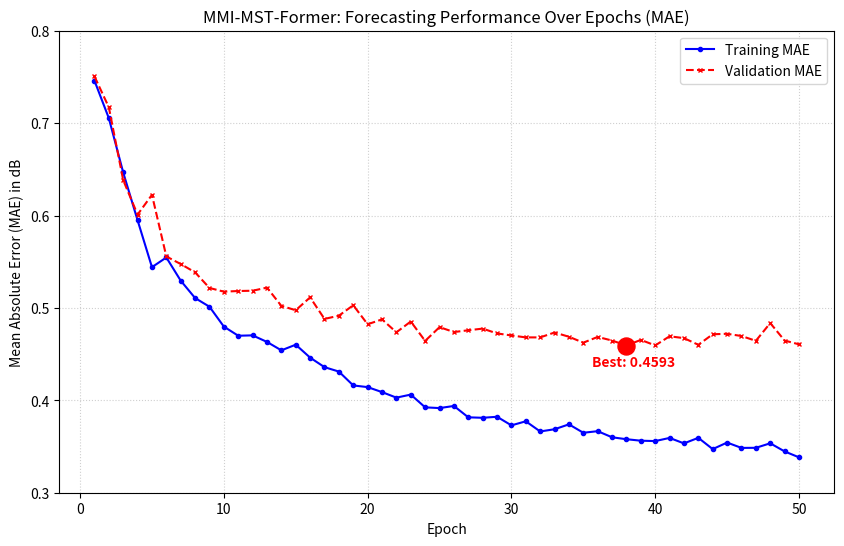

This chart was generated by the following Python code:
import pandas as pd
import matplotlib.pyplot as plt
import os

# Data extracted from the user's training log output
data = {
    'Epoch': list(range(1, 51)),
    'Train_MAE': [
        0.7460, 0.7054, 0.6466, 0.5949, 0.5441, 0.5546, 0.5295, 0.5107, 0.5013, 0.4798,
        0.4699, 0.4703, 0.4632, 0.4541, 0.4602, 0.4462, 0.4359, 0.4311, 0.4161, 0.4143,
        0.4089, 0.4029, 0.4062, 0.3924, 0.3916, 0.3939, 0.3816, 0.3811, 0.3822, 0.3729,
        0.3773, 0.3663, 0.3687, 0.3740, 0.3649, 0.3666, 0.3600, 0.3579, 0.3563, 0.3559,
        0.3593, 0.3534, 0.3594, 0.3472, 0.3543, 0.3485, 0.3486, 0.3535, 0.3447, 0.3383
    ],
    'Val_MAE': [
        0.7506, 0.7172, 0.6383, 0.6010, 0.6224, 0.5557, 0.5475, 0.5385, 0.5216, 0.5176,
        0.5183, 0.5186, 0.5220, 0.5022, 0.4975, 0.5114, 0.4881, 0.4916, 0.5029, 0.4823,
        0.4876, 0.4736, 0.4853, 0.4643, 0.4792, 0.4739, 0.4758, 0.4776, 0.4724, 0.4702,
        0.4681, 0.4681, 0.4734, 0.4688, 0.4624, 0.4686, 0.4647, 0.4593, 0.4654, 0.4594,
        0.4693, 0.4673, 0.4601, 0.4715, 0.4720, 0.4696, 0.4644, 0.4836, 0.4647, 0.4606
    ]
}
df = pd.DataFrame(data)

# Find the best validation point
best_val_mae = df['Val_MAE'].min()
best_epoch = df['Val_MAE'].idxmin() + 1

# Create the plot
plt.figure(figsize=(10, 6))

# Plot Training MAE
plt.plot(df['Epoch'], df['Train_MAE'], label='Training MAE', color='blue', marker='o', markersize=3, linestyle='-')

# Plot Validation MAE
plt.plot(df['Epoch'], df['Val_MAE'], label='Validation MAE', color='red', marker='x', markersize=3, linestyle='--')

plt.title('MMI-MST-Former: Forecasting Performance Over Epochs (MAE)')
plt.xlabel('Epoch')
plt.ylabel('Mean Absolute Error (MAE) in dB')
plt.legend()
plt.grid(True, linestyle=':', alpha=0.6)

# Highlight the best validation point
plt.scatter(best_epoch, best_val_mae, color='red', s=150, zorder=5, 
            label=f'Best Val MAE: {best_val_mae:.4f} at Epoch {best_epoch}')
plt.annotate(f'Best: {best_val_mae:.4f}', (best_epoch, best_val_mae), 
             textcoords="offset points", xytext=(5, -15), ha='center', color='red', fontweight='bold')

# Ensure y-axis starts closer to the data to zoom in on convergence
plt.ylim(0.3, 0.8) 

# Save the plot
SAVE_PLOT_PATH = 'mae_loss_graph.png'
plt.savefig(SAVE_PLOT_PATH)
plt.close()

print(f"Loss graph saved to {SAVE_PLOT_PATH}")
